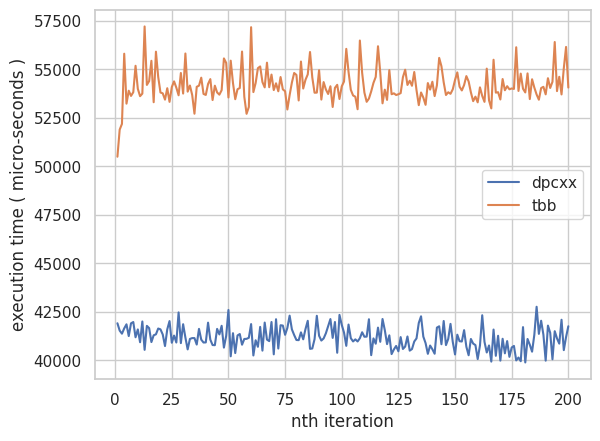

Python code for this plot:
import seaborn as sns
sns.set( style = 'whitegrid' )
import numpy as np
import matplotlib.pyplot as plt
import os
x = np.array( [ x for x in range( 1, 201 ) ] )
dpcxx= [ 41912.2, 41535.1, 41376.4, 41649.1, 41858.7, 41252, 41909.9, 41975.8, 41191, 41595.2, 40936.1, 42004.3, 40543.4, 41778.6, 41663, 40943.6, 41293.3, 41342.7, 41642, 41599.2, 41334.6, 40740, 41600.7, 42026.1, 40908.6, 41277.8, 40919.6, 42471.7, 40889.8, 41863.4, 41177.7, 40566.1, 41105.4, 41148.9, 41149.3, 40815.7, 41624.1, 41067.8, 40921.3, 40926.4, 41943.6, 41068.3, 40791.3, 40783.4, 41622.8, 41338, 41782.9, 40659.1, 41262.3, 42596.1, 40210.6, 41401.3, 40377.3, 41285.6, 41357.9, 40808.3, 41103.6, 41109.9, 41166, 41870.1, 40254.1, 41037.1, 40699.8, 41724.8, 40503.5, 41948.1, 41070.1, 40992.8, 41977.6, 40312.2, 42120.6, 40610.7, 41810.8, 41794.5, 41318.1, 41669.9, 42306.6, 41598.3, 41307.6, 41051.6, 41042.6, 41443.6, 41086.1, 41613.7, 42040.2, 40594.1, 40614.1, 41092.1, 42297.7, 41270.2, 41022.3, 41129.5, 41397.3, 41758.9, 42129.3, 41159.4, 41977.3, 40393.3, 42343.2, 41830.4, 41435.2, 40750.1, 41845.6, 41146.4, 40975.9, 41083.1, 40974.8, 41142.8, 41449.1, 41218.3, 41224.3, 42119.5, 40269.5, 41132.9, 40858.7, 41687.9, 40958, 42132, 41562.3, 40837.4, 41291.5, 40324.9, 40561.6, 40743.7, 40468.8, 41201.2, 40588.4, 40713.6, 41232.2, 40503, 40582.9, 40972.5, 41132.7, 41929.3, 42271.5, 41225.8, 40889.9, 40338, 40764.7, 40572.5, 40342.9, 41689.3, 41756.1, 40832.1, 42028.9, 40788.3, 41108.1, 41880.2, 40951.4, 40306.2, 41324.4, 40989.2, 40973.2, 41557.4, 40701.8, 40264.4, 41103.7, 40865.6, 40788.8, 40069.4, 40765.6, 42326.2, 40955.8, 40407.4, 40769.2, 39938.2, 41588.9, 40236.2, 41268.5, 39988.3, 41113.3, 40364.3, 40993.4, 40182.9, 40664.5, 40745.3, 39999.2, 40146.6, 39958.3, 41713.9, 39894.3, 41103.8, 40805.5, 40448.6, 41325.7, 42762.7, 41366.6, 42042.3, 41323.9, 39987.5, 41793.4, 41420.9, 40057.6, 41505.1, 41133.3, 40864.3, 42093.2, 40529.3, 41202.3, 41757.9 ]
plt.plot( x, dpcxx , label = 'dpcxx' )
tbb= [ 50490.3, 51886.4, 52180.3, 55796, 53223.9, 53890.1, 53622.2, 53813.2, 55174, 53989.1, 53608.5, 53740.6, 57199.8, 54188.2, 54384.6, 55431, 53297.1, 55901, 54598.7, 53796.9, 53755.7, 53430.3, 54019.5, 53315.9, 54078.8, 54371.6, 54047.2, 53653.6, 54802.9, 53743.4, 55806.6, 53840.8, 54157.4, 53669.4, 52705.6, 54091.1, 54151, 54562.3, 53725.7, 53671.1, 54235.2, 54487.4, 53410.2, 54148.7, 53800.3, 53686.8, 53917, 55553.6, 55323.8, 53541.8, 55437.2, 54284.1, 53451.6, 53966.8, 54027.4, 55907.4, 53574.7, 52700, 53052.5, 57161.3, 53820, 54284.5, 55052, 55140.4, 54337.1, 54061.2, 55334.4, 54070.7, 54719.9, 53922.2, 54272, 53860.4, 54595.1, 53960, 53864.5, 52923.2, 53664.5, 54309.8, 54802.6, 54703.4, 53388.2, 55392.1, 54003.1, 54452.4, 54730.6, 55883.6, 54574, 53786.4, 53792.1, 54946.7, 53433.8, 54334.9, 53954.5, 53721.8, 54120.2, 53052.8, 54038.2, 54193.6, 53464.7, 54112.9, 54361.7, 56045.9, 54858.2, 53936.7, 53645.5, 53580, 52935.9, 56474.8, 54816.5, 53792.8, 53318.2, 53485.2, 53854.9, 54292.7, 54599.7, 56180.4, 54820.3, 53240.8, 53945.3, 53417.5, 54950.1, 53708.5, 53754.8, 53668.6, 53706.8, 53766.1, 54586.9, 54972.6, 54186.6, 54404.3, 54143.8, 54852.8, 53915.7, 53146.2, 53798.8, 53535.9, 53162.3, 54284.2, 53946.4, 54352.4, 53612.5, 54165.3, 55581.6, 55148.3, 54319.8, 53669.3, 53810.4, 53729.4, 53962.3, 54444.4, 54833.7, 54096, 53903.6, 54183.7, 54642.5, 54366.3, 53802.8, 53352.1, 53584.1, 53290.5, 54063.2, 53623.9, 53315.1, 55027.3, 53391.8, 52979.8, 55484.9, 53790.4, 53813.4, 53438, 54490.7, 53913.4, 54123.2, 53963.5, 54005.3, 53981.3, 56128.2, 53878.2, 54770.4, 53991.2, 53800.8, 54781.3, 53460, 54480.6, 54048.9, 53693.8, 53425.9, 54027.4, 54091, 53702, 54534.6, 54030.7, 54349.7, 56398.3, 53869.4, 54606.5, 53698.9, 55044, 56145.3, 54053.2 ]
plt.plot( x, tbb , label = 'tbb' )
plt.legend()
plt.ylabel( 'execution time ( micro-seconds )' )
plt.xlabel( 'nth iteration' )
os.makedirs( 'performance_profiling/graphs', exist_ok = True )
plt.savefig( 'performance_profiling/graphs/performance_collide_and_stream.png' )